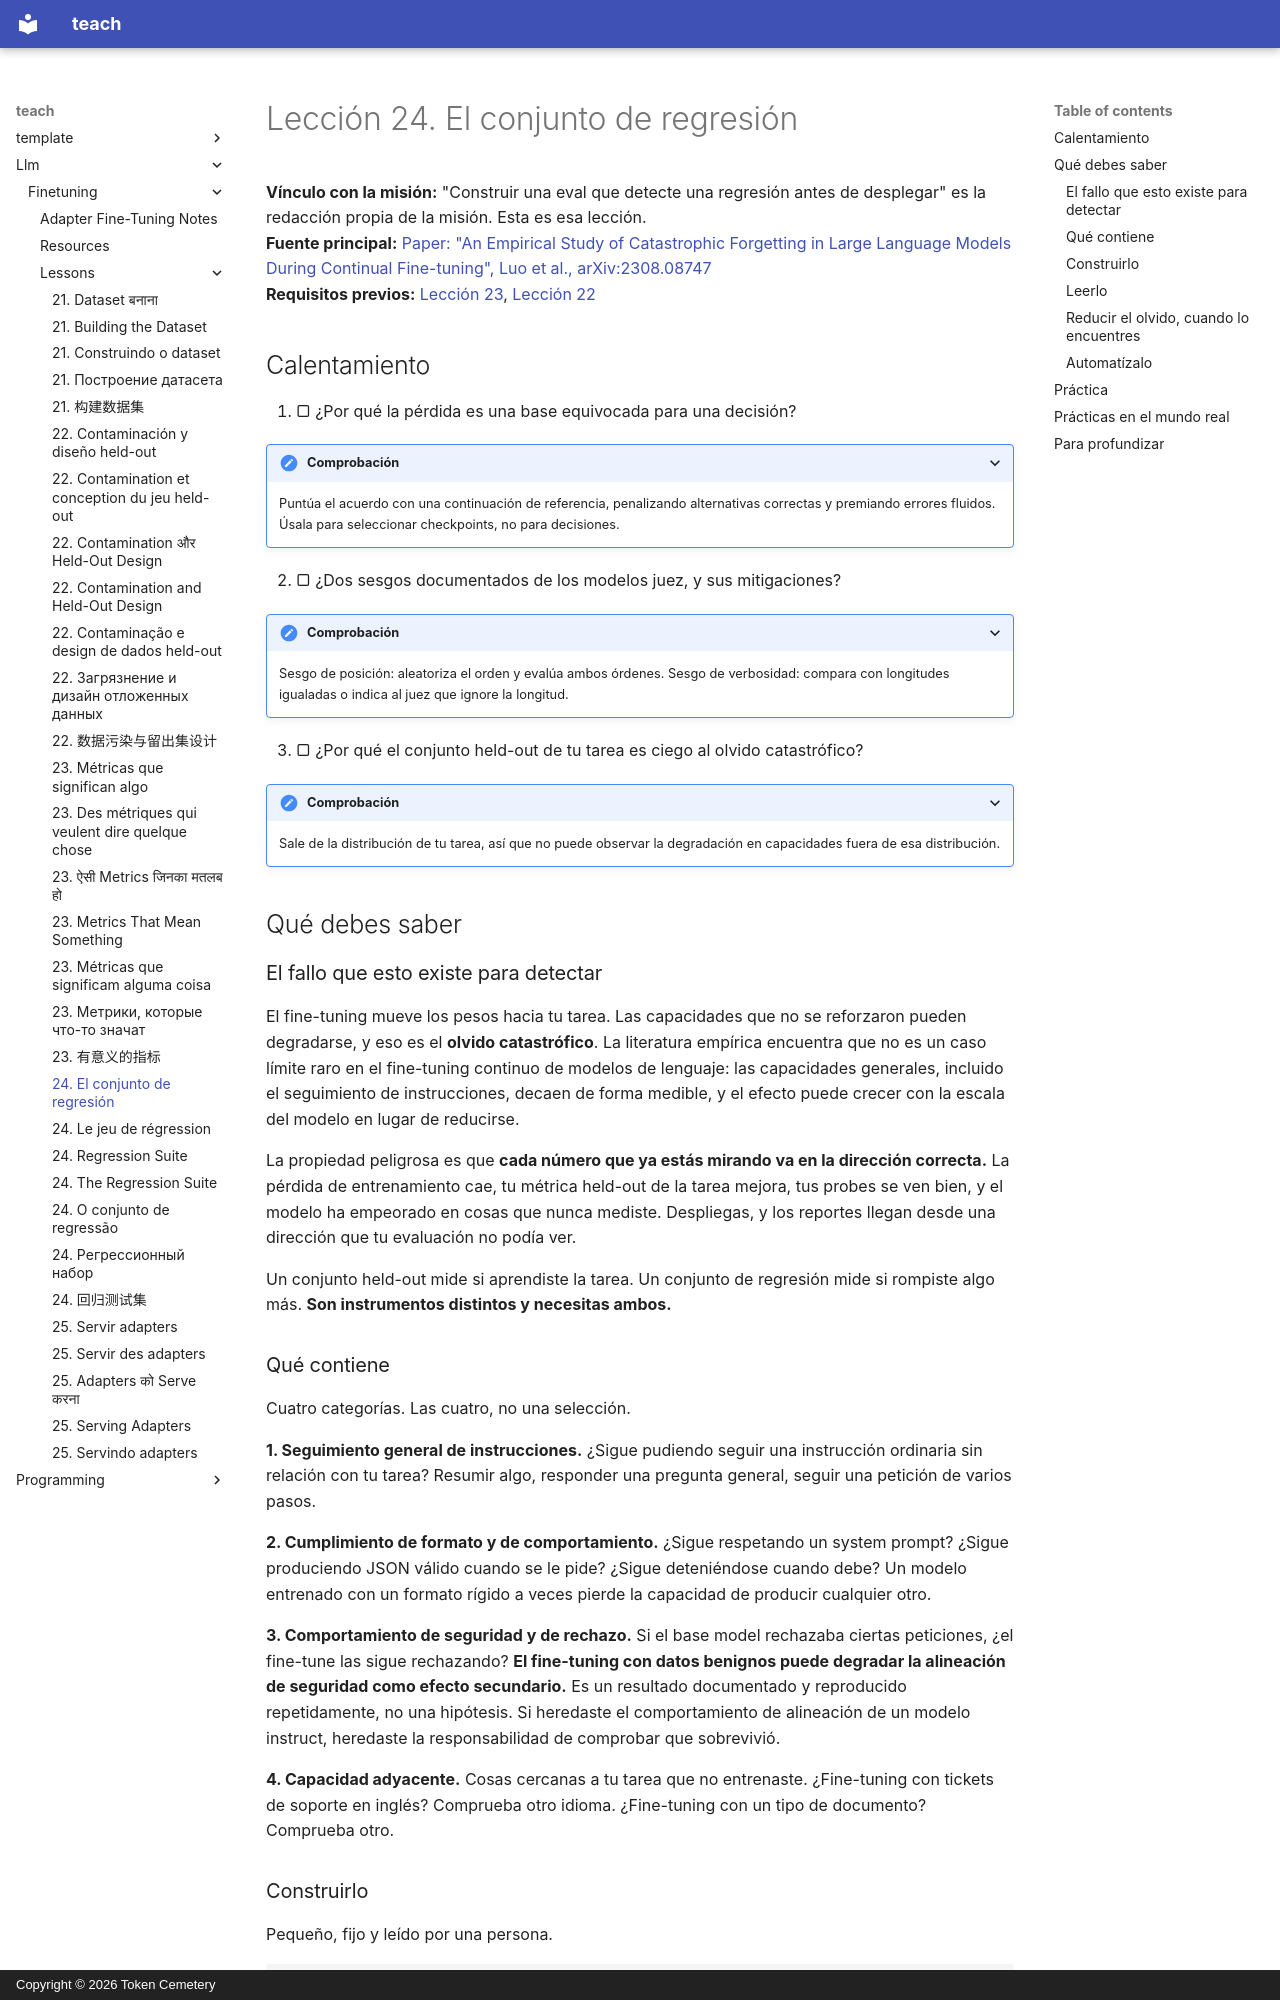

repository: TokenCemetery/teach · page: llm/finetuning/lessons/0024-the-regression-suite.es/index.html · generator: mkdocs · copyright: Copyright © 2026 Token Cemetery

---
title: "24. El conjunto de regresión"
description: "Detectar el daño que esconden todos los demás números"
type: lesson
---

# Lección 24. El conjunto de regresión

**Vínculo con la misión:** "Construir una eval que detecte una regresión antes de desplegar" es la redacción propia de la misión. Esta es esa lección.
**Fuente principal:** [Paper: "An Empirical Study of Catastrophic Forgetting in Large Language Models During Continual Fine-tuning", Luo et al., arXiv:2308.08747](https://arxiv.org/abs/2308.08747)
**Requisitos previos:** [Lección 23](0023-metrics-that-mean-something.md), [Lección 22](0022-contamination-and-held-out-design.md)

## Calentamiento

1. ▢ ¿Por qué la pérdida es una base equivocada para una decisión?

<details markdown="1"><summary>Comprobación</summary>

Puntúa el acuerdo con una continuación de referencia, penalizando alternativas correctas y premiando errores fluidos. Úsala para seleccionar checkpoints, no para decisiones.

</details>

2. ▢ ¿Dos sesgos documentados de los modelos juez, y sus mitigaciones?

<details markdown="1"><summary>Comprobación</summary>

Sesgo de posición: aleatoriza el orden y evalúa ambos órdenes. Sesgo de verbosidad: compara con longitudes igualadas o indica al juez que ignore la longitud.

</details>

3. ▢ ¿Por qué el conjunto held-out de tu tarea es ciego al olvido catastrófico?

<details markdown="1"><summary>Comprobación</summary>

Sale de la distribución de tu tarea, así que no puede observar la degradación en capacidades fuera de esa distribución.

</details>

## Qué debes saber

### El fallo que esto existe para detectar

El fine-tuning mueve los pesos hacia tu tarea. Las capacidades que no se reforzaron pueden degradarse, y eso es el **olvido catastrófico**. La literatura empírica encuentra que no es un caso límite raro en el fine-tuning continuo de modelos de lenguaje: las capacidades generales, incluido el seguimiento de instrucciones, decaen de forma medible, y el efecto puede crecer con la escala del modelo en lugar de reducirse.

La propiedad peligrosa es que **cada número que ya estás mirando va en la dirección correcta.** La pérdida de entrenamiento cae, tu métrica held-out de la tarea mejora, tus probes se ven bien, y el modelo ha empeorado en cosas que nunca mediste. Despliegas, y los reportes llegan desde una dirección que tu evaluación no podía ver.

Un conjunto held-out mide si aprendiste la tarea. Un conjunto de regresión mide si rompiste algo más. **Son instrumentos distintos y necesitas ambos.**

### Qué contiene

Cuatro categorías. Las cuatro, no una selección.

**1. Seguimiento general de instrucciones.** ¿Sigue pudiendo seguir una instrucción ordinaria sin relación con tu tarea? Resumir algo, responder una pregunta general, seguir una petición de varios pasos.

**2. Cumplimiento de formato y de comportamiento.** ¿Sigue respetando un system prompt? ¿Sigue produciendo JSON válido cuando se le pide? ¿Sigue deteniéndose cuando debe? Un modelo entrenado con un formato rígido a veces pierde la capacidad de producir cualquier otro.

**3. Comportamiento de seguridad y de rechazo.** Si el base model rechazaba ciertas peticiones, ¿el fine-tune las sigue rechazando? **El fine-tuning con datos benignos puede degradar la alineación de seguridad como efecto secundario.** Es un resultado documentado y reproducido repetidamente, no una hipótesis. Si heredaste el comportamiento de alineación de un modelo instruct, heredaste la responsabilidad de comprobar que sobrevivió.

**4. Capacidad adyacente.** Cosas cercanas a tu tarea que no entrenaste. ¿Fine-tuning con tickets de soporte en inglés? Comprueba otro idioma. ¿Fine-tuning con un tipo de documento? Comprueba otro.
